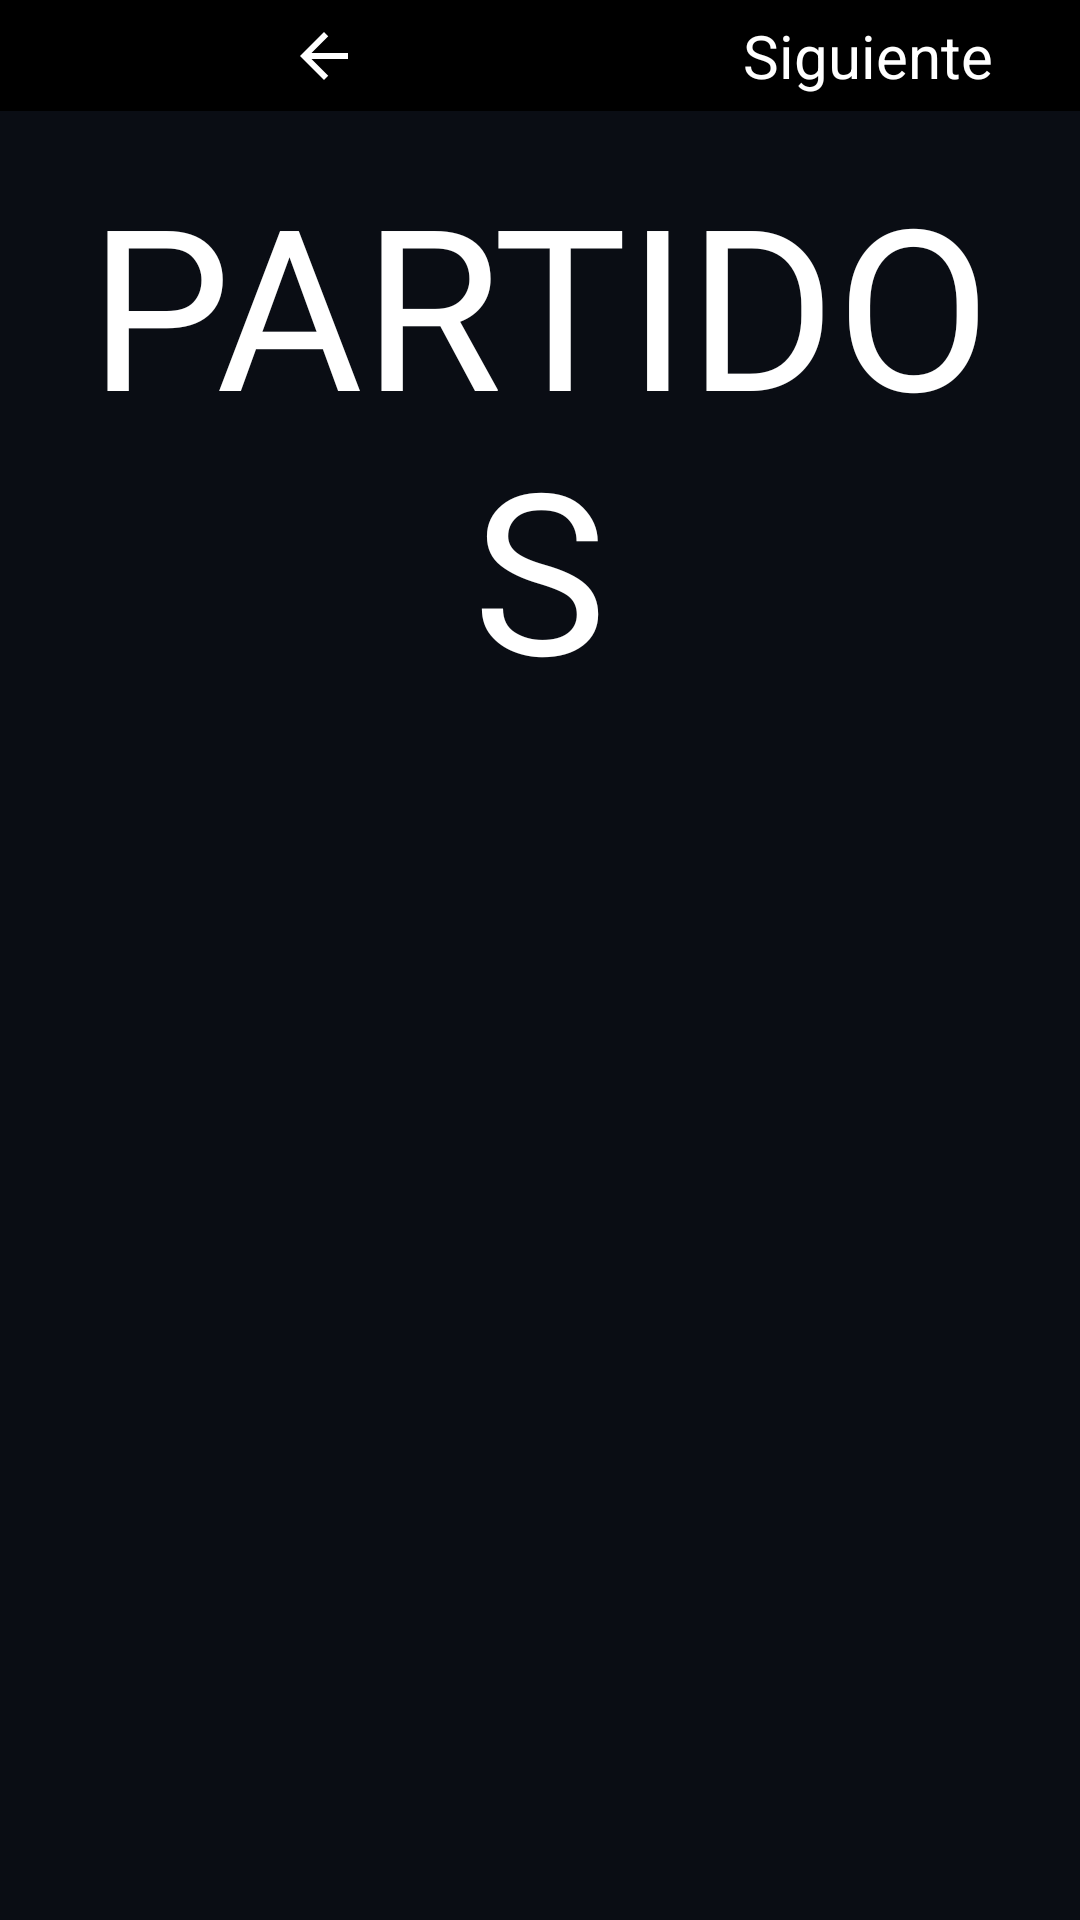

The Android layout XML behind this screen, and the referenced resources:
<!-- AndroidManifest.xml: application theme Theme.AppCompat.Light.NoActionBar -->
<!-- res/layout/fragment_lista_jugadores.xml -->
<?xml version="1.0" encoding="utf-8"?>
<RelativeLayout xmlns:android="http://schemas.android.com/apk/res/android"
    xmlns:tools="http://schemas.android.com/tools"
    tools:context=".ListaJugadoresFragment"
    android:layout_width="match_parent"
    android:layout_height="match_parent">

    <LinearLayout
        android:layout_width="match_parent"
        android:layout_height="match_parent"
        android:background="@color/background"
        android:layout_marginTop="35dp"
        android:padding="16dp"
        android:orientation="vertical">

        <TextView android:id="@+id/tituloMiEquipo"
            android:layout_width="match_parent"
            android:layout_height="wrap_content"
            android:text="@string/partidos"
            android:fontFamily="@font/postnobillsjaffna_extrabold"
            android:textSize="75sp"
            android:textAlignment="center"
            android:textAllCaps="true"
            android:textColor="@color/white" />

        <ListView android:id="@+id/listaPartidos"
            android:layout_width="wrap_content"
            android:layout_height="wrap_content"
            android:background="@drawable/recyclerv_round"/>

    </LinearLayout>
    <include android:id="@+id/toolbarSiguiente"
        layout="@layout/toolbar_siguiente"/>
</RelativeLayout>
<!-- res/layout/toolbar_siguiente.xml (included above) -->
<?xml version="1.0" encoding="utf-8"?>
<androidx.appcompat.widget.Toolbar
    android:id="@+id/toolbarSiguiente"
    android:layout_width="match_parent"
    android:layout_height="wrap_content"
    android:background="@color/black"
    android:minHeight="35dp"
    tools:layout_editor_absoluteX="0dp"
    tools:layout_editor_absoluteY="0dp"
    tools:ignore="MissingConstraints"
    xmlns:android="http://schemas.android.com/apk/res/android"
    xmlns:tools="http://schemas.android.com/tools">

    <LinearLayout
        android:layout_width="match_parent"
        android:layout_height="match_parent"
        android:layout_marginBottom="5dp"
        android:layout_marginTop="5dp"
        android:orientation="horizontal">

        <ImageView android:id="@+id/botonComeBack"
            android:layout_width="wrap_content"
            android:layout_height="match_parent"
            android:src="@drawable/ic_baseline_arrow_back_24"
            android:paddingStart="80dp"
            android:paddingEnd="75dp"/>
        <TextView android:id="@+id/botonSiguiente"
            android:layout_width="match_parent"
            android:layout_height="match_parent"
            android:text="@string/siguiente"
            android:textColor="@color/white"
            android:textSize="20sp"
            android:textAlignment="center" />
    </LinearLayout>
</androidx.appcompat.widget.Toolbar>
<!-- resources referenced by this layout -->
<resources>
  <color name="background">#0A0D14</color>
  <color name="black">#FF000000</color>
  <color name="white">#FFFFFF</color>
  <!-- drawable ic_baseline_arrow_back_24 (drawable) -->
  <vector android:height="24dp" android:tint="#FFFFFF"
      android:viewportHeight="24" android:viewportWidth="48"
      android:width="48dp" xmlns:android="http://schemas.android.com/apk/res/android">
      <path android:fillColor="@android:color/white" android:pathData="M20,11H7.83l5.59,-5.59L12,4l-8,8 8,8 1.41,-1.41L7.83,13H20v-2z"/>
  </vector>
  <string name="partidos">Partidos</string>
  <string name="siguiente">Siguiente</string>
</resources>
